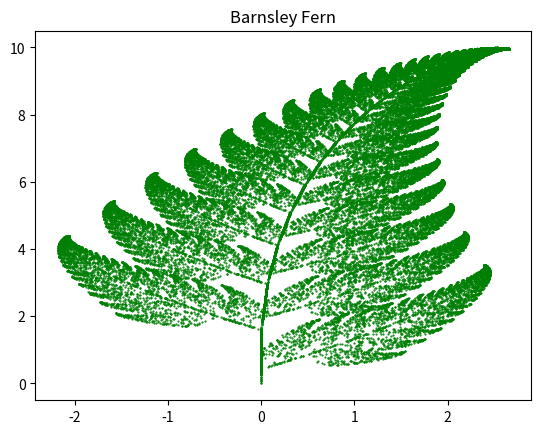

Write Python code to recreate this figure.
import matplotlib.pyplot as plt
from random import randint

x_coo = []
y_coo = []

x_coo.append(0)
y_coo.append(0)

curr=0

#Affine transformations. For more info : https://en.wikipedia.org/wiki/Barnsley_fern
for i in range(1,50000):
    r = randint(1,100)
    
    if r==1:
        x_coo.append(0)
        y_coo.append(0.16*(y_coo[curr]))
        
    if r>=2 and r<=86:
        x_coo.append(0.85*(x_coo[curr])+0.04*(y_coo[curr]))
        y_coo.append(-0.04*(x_coo[curr])+0.85*(y_coo[curr])+1.6)
        
    if r>=87 and r<=93:
        x_coo.append(0.2*(x_coo[curr])-0.26*(y_coo[curr]))
        y_coo.append(0.23*(x_coo[curr])+0.22*(y_coo[curr])+1.6)
        
    if r>=94 and r<=100:
        x_coo.append(-0.15*(x_coo[curr])+0.28*(y_coo[curr]))
        y_coo.append(0.26*(x_coo[curr])+0.24*(y_coo[curr])+0.44)
        
    curr+=1
 
plt.title('Barnsley Fern')
plt.scatter(x_coo,y_coo,s=0.3,edgecolor='green')
        
    

        